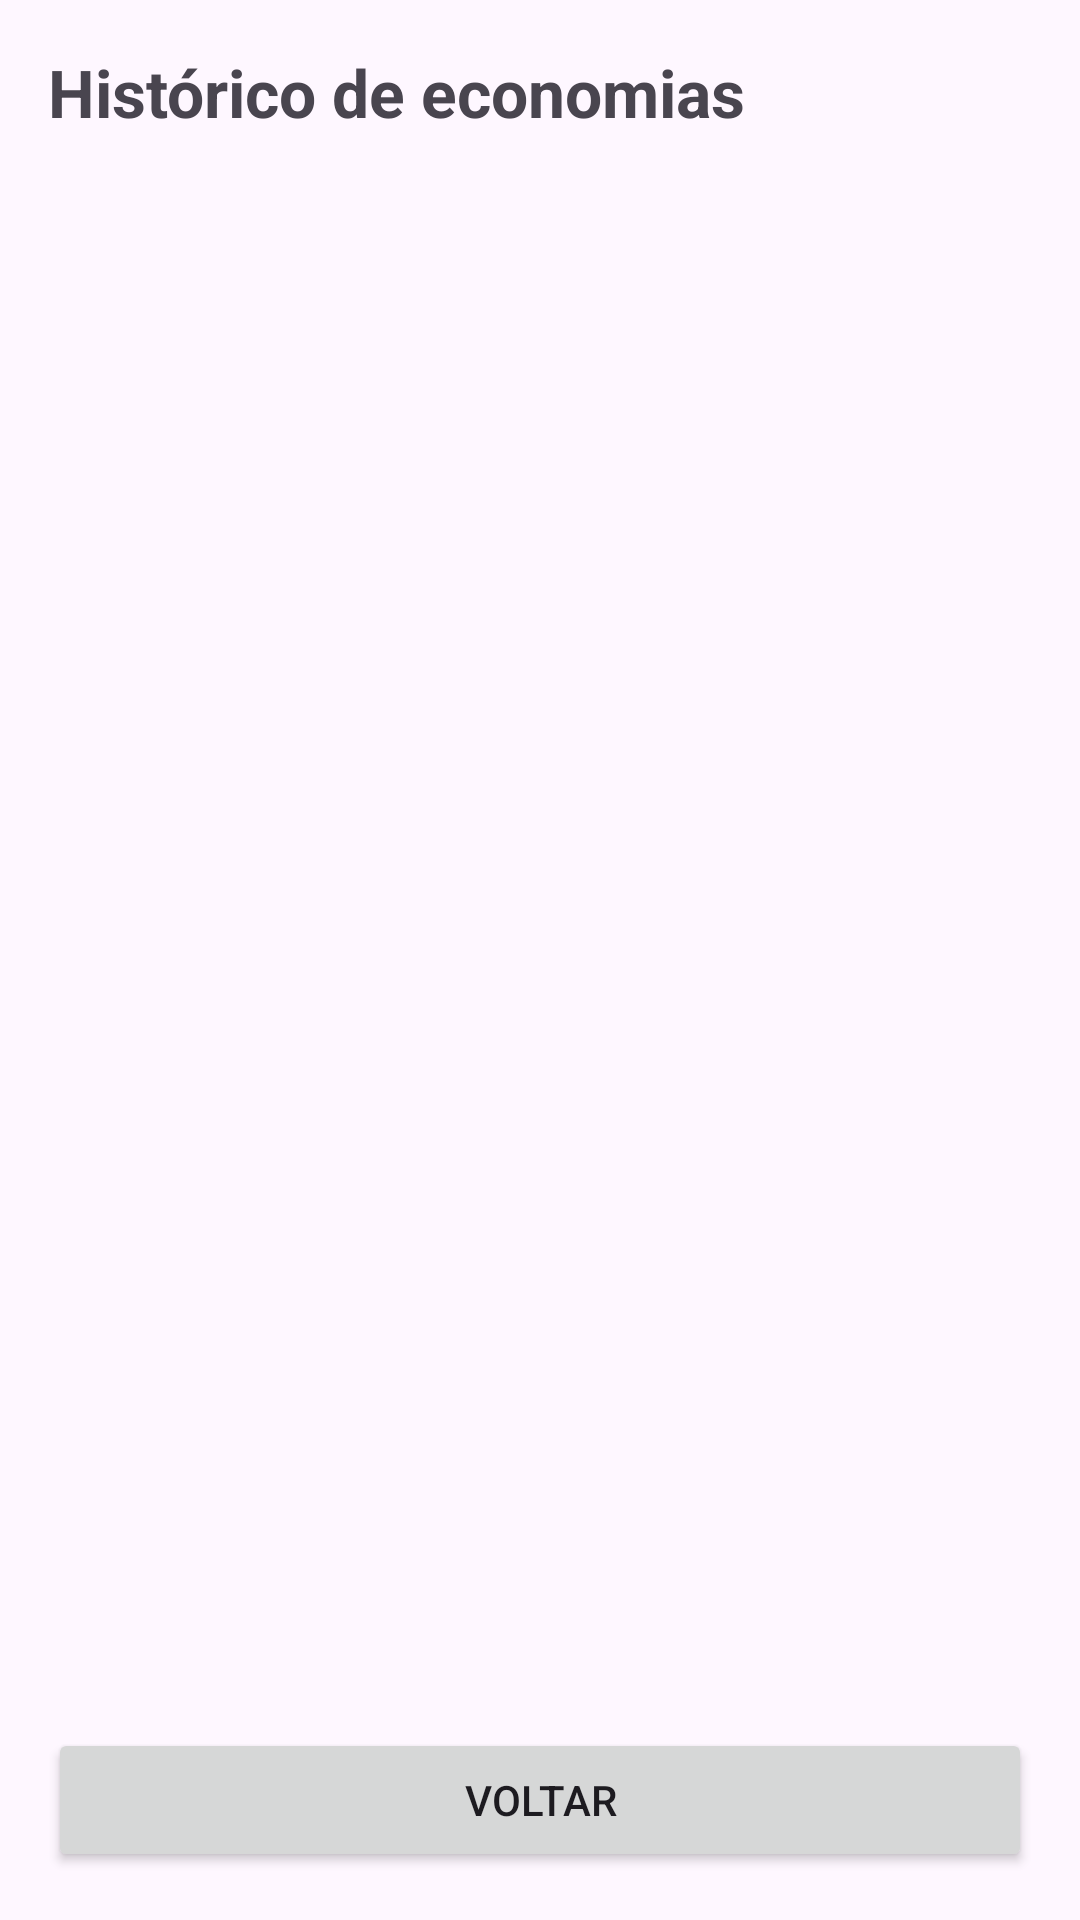

Here is an Android app screen rendered from its layout file. Give the layout XML and the strings, colors and styles it references.
<!-- AndroidManifest.xml: application theme Theme.CofrinhoDigital -->
<!-- res/layout/activity_historico.xml -->
<?xml version="1.0" encoding="utf-8"?>
<LinearLayout xmlns:android="http://schemas.android.com/apk/res/android"
    android:layout_width="match_parent"
    android:layout_height="match_parent"
    android:orientation="vertical"
    android:padding="16dp">

    <TextView android:layout_width="wrap_content"
        android:layout_height="wrap_content"
        android:text="Histórico de economias"
        android:textSize="22sp"
        android:textStyle="bold"
        android:layout_marginBottom="8dp"/>

    <TextView android:id="@+id/tv_total"
        android:layout_width="wrap_content"
        android:layout_height="wrap_content"
        android:textSize="16sp"
        android:layout_marginBottom="16dp"/>

    <ListView android:id="@+id/list_historico"
        android:layout_width="match_parent"
        android:layout_height="0dp"
        android:layout_weight="1"
        android:divider="@null"
        android:dividerHeight="8dp"/>

    <Button android:id="@+id/btn_back"
        android:layout_width="match_parent"
        android:layout_height="wrap_content"
        android:text="Voltar"
        android:layout_marginTop="16dp"/>
</LinearLayout>
<!-- resources referenced by this layout -->
<resources>
  <style name="Theme.CofrinhoDigital" parent="Base.Theme.CofrinhoDigital" />
  <style name="Base.Theme.CofrinhoDigital" parent="Theme.Material3.DayNight.NoActionBar">
          
          
      </style>
</resources>
